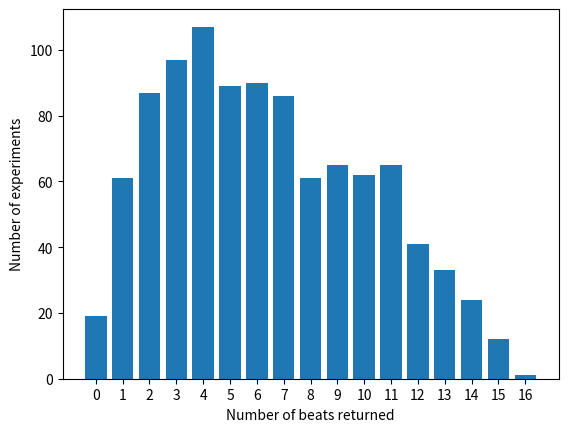

Write Python code to recreate this figure.
import matplotlib.pyplot as plt
import numpy as np
import random
import math

def main():
    freq = 0.2
    x0 = np.linspace(0,.5,25)
    y0 = np.sqrt(x0*freq)
    
    x1 = np.linspace(0.5, 1.0, 25)
    y1 = 1.0 - np.sqrt((1.0-x1)*(1.0-freq))
    
    # plt.axis((0.0, 1.0, 0.0, 1.0))
    # plt.plot(x0, y0)
    # plt.plot(x1, y1)
    
    test_len = 1000
    num_buckets = 17
    buckets = [0]*num_buckets
    for i in range(test_len):
        u = random.random()
        if u <= freq:
            bucket = int(math.sqrt(u*freq) * num_buckets)
            buckets[bucket] = buckets[bucket] + 1
        else:
            bucket =  int((1.0 - math.sqrt((1.0-u)*(1.0-freq))) * num_buckets)
            buckets[bucket] = buckets[bucket] + 1
    
    x2 = range(num_buckets)
    y2 = [bucket for bucket in buckets]
    
    
    fig = plt.figure()
    ax = plt.subplot(111)
    ax.bar(x2, y2, align='center')
    
    ax.set_xticks(range(num_buckets))
    plt.xlabel('Number of beats returned')
    plt.ylabel('Number of experiments')
    # plt.plot(x2, y2)
    plt.show()
    

if __name__ == '__main__':
    main()